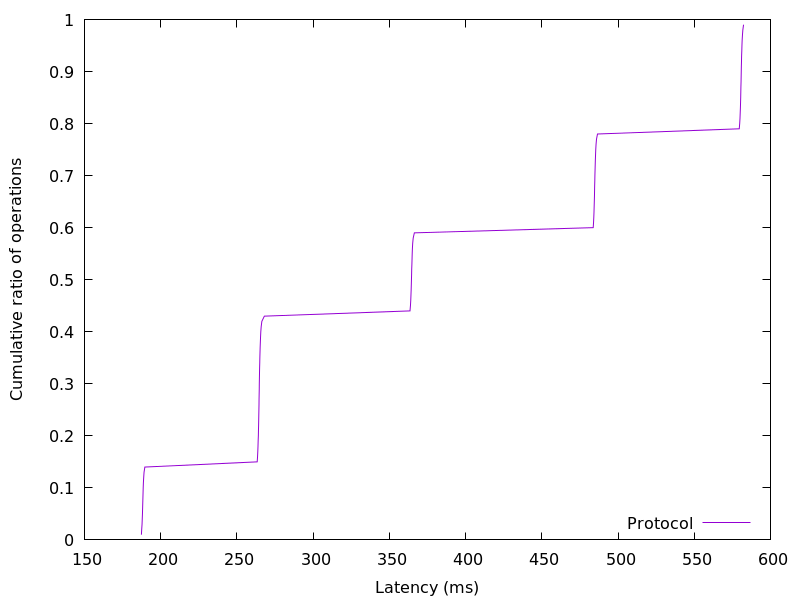

The file beside this chart, header and first rows:
187.36896, 0.01
187.6, 0.02
187.8, 0.03
187.9, 0.04
188.1, 0.05
188.2, 0.06
188.2, 0.07
188.3, 0.08
188.4, 0.09
188.6, 0.1
188.7, 0.11
188.9, 0.12
189.1, 0.13
189.6, 0.14
263.3, 0.15
263.6, 0.16
263.7, 0.17
263.8, 0.18
264, 0.19
264.1, 0.2
264.1, 0.21
264.2, 0.22
264.3, 0.23
264.4, 0.24
264.4, 0.25
264.5, 0.26
264.5, 0.27
264.6, 0.28
264.7, 0.29
264.7, 0.3
264.8, 0.31
264.8, 0.32
264.9, 0.33
265, 0.34
265.1, 0.35
265.2, 0.36
265.3, 0.37
265.4, 0.38
265.5, 0.39
265.7, 0.4
265.9, 0.41
266.4, 0.42
268, 0.43
363.6, 0.44
363.9, 0.45
364, 0.46
364.2, 0.47
364.3, 0.48
364.4, 0.49
364.5, 0.5
364.6, 0.51
364.7, 0.52
364.8, 0.53
364.9, 0.54
365, 0.55
365.1, 0.56
365.3, 0.57
365.7, 0.58
366.4, 0.59
483.7, 0.6
484, 0.61
... 38 more rows
